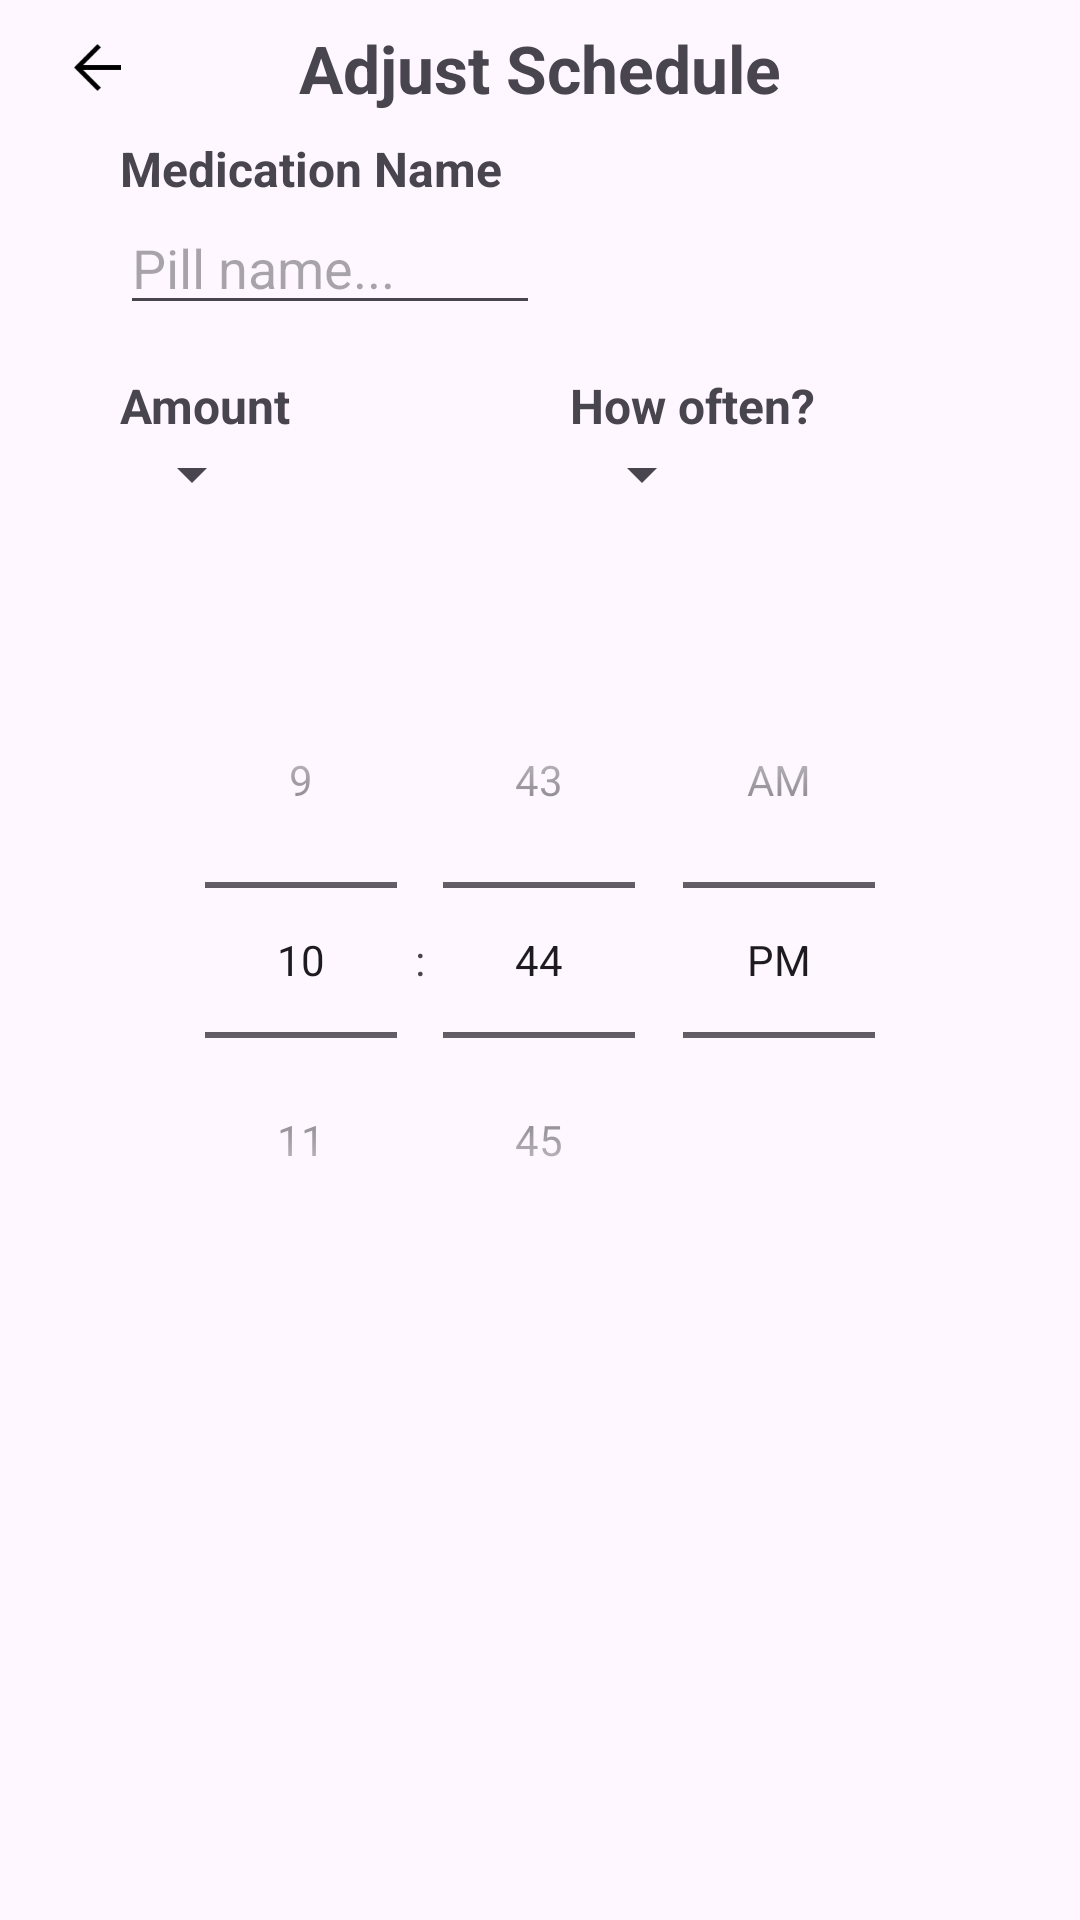

This screen was rendered from an Android layout file. Write that file and the resources it references.
<!-- AndroidManifest.xml: application theme Theme.ModoApp -->
<!-- res/layout/fragment_manage_bk.xml -->
<?xml version="1.0" encoding="utf-8"?>
<androidx.constraintlayout.widget.ConstraintLayout
    xmlns:android="http://schemas.android.com/apk/res/android"
    xmlns:app="http://schemas.android.com/apk/res-auto"
    xmlns:tools="http://schemas.android.com/tools"
    android:layout_width="match_parent"
    android:layout_height="match_parent"
    tools:context=".ui.manage.ManageFragment" >

    <View
        android:id="@+id/history_toolbar"
        android:layout_width="0dp"
        android:layout_height="45dp"
        app:layout_constraintTop_toTopOf="parent"
        app:layout_constraintStart_toStartOf="parent"
        app:layout_constraintEnd_toEndOf="parent"/>

    <ImageView
        android:id="@+id/history_back"
        android:layout_width="65dp"
        android:layout_height="0dp"
        android:src="@drawable/arrow_back"
        android:padding="10dp"
        app:layout_constraintTop_toTopOf="@id/history_toolbar"
        app:layout_constraintStart_toStartOf="@id/history_toolbar"
        app:layout_constraintBottom_toBottomOf="@id/history_toolbar"/>

    <androidx.constraintlayout.widget.Guideline
        android:id="@+id/vertical"
        android:layout_width="wrap_content"
        android:layout_height="wrap_content"
        android:orientation="vertical"
        app:layout_constraintGuide_percent="0.5" />

    <TextView
        android:id="@+id/manage_title"
        android:layout_width="wrap_content"
        android:layout_height="wrap_content"
        android:layout_marginTop="8dp"
        android:textAlignment="center"
        android:textSize="22sp"
        android:text="Adjust Schedule"
        android:textStyle="bold"
        app:layout_constraintStart_toStartOf="parent"
        app:layout_constraintTop_toTopOf="parent"
        app:layout_constraintEnd_toEndOf="parent"/>

    <TextView
        android:id="@+id/pill_name_label"
        android:layout_width="wrap_content"
        android:layout_height="wrap_content"
        android:layout_marginStart="40dp"
        android:layout_marginTop="8dp"
        android:textAlignment="center"
        android:textSize="16sp"
        android:text="Medication Name"
        android:textStyle="bold"
        app:layout_constraintStart_toStartOf="parent"
        app:layout_constraintTop_toBottomOf="@id/manage_title" />

    <AutoCompleteTextView
        android:id="@+id/pill_name_autocomplete"
        android:layout_width="0dp"
        android:layout_height="wrap_content"
        android:layout_marginStart="40dp"
        android:hint="Pill name..."
        app:layout_constraintStart_toStartOf="parent"
        app:layout_constraintEnd_toStartOf="@id/vertical"
        app:layout_constraintTop_toBottomOf="@id/pill_name_label"/>

    <TextView
        android:id="@+id/pill_amount_label"
        android:layout_width="wrap_content"
        android:layout_height="wrap_content"
        android:layout_marginTop="16dp"
        android:textAlignment="center"
        android:textSize="16sp"
        android:text="Amount"
        android:textStyle="bold"
        app:layout_constraintStart_toStartOf="@id/pill_name_label"
        app:layout_constraintTop_toBottomOf="@id/pill_name_autocomplete" />

    <Spinner
        android:id="@+id/pill_amount_spinner"
        android:layout_width="wrap_content"
        android:layout_height="wrap_content"
        app:layout_constraintStart_toStartOf="@id/pill_name_label"
        app:layout_constraintTop_toBottomOf="@id/pill_amount_label"/>

    <TextView
        android:id="@+id/pill_often_label"
        android:layout_width="wrap_content"
        android:layout_height="wrap_content"
        android:layout_marginTop="16dp"
        android:layout_marginStart="10dp"
        android:textAlignment="center"
        android:textSize="16sp"
        android:text="How often?"
        android:textStyle="bold"
        app:layout_constraintStart_toEndOf="@id/vertical"
        app:layout_constraintTop_toBottomOf="@id/pill_name_autocomplete" />

    <Spinner
        android:layout_width="wrap_content"
        android:layout_height="wrap_content"
        app:layout_constraintStart_toStartOf="@id/pill_often_label"
        app:layout_constraintTop_toBottomOf="@id/pill_often_label"/>

    <TimePicker
        android:id="@+id/timePicker"
        android:layout_width="match_parent"
        android:layout_height="wrap_content"
        android:timePickerMode="spinner"
        app:layout_constraintBottom_toBottomOf="parent"
        app:layout_constraintEnd_toEndOf="parent"
        app:layout_constraintStart_toStartOf="parent"
        app:layout_constraintTop_toTopOf="parent" />

</androidx.constraintlayout.widget.ConstraintLayout>
<!-- resources referenced by this layout -->
<resources>
  <!-- drawable arrow_back: png bitmap (drawable, 674 bytes) -->
  <style name="Theme.ModoApp" parent="Base.Theme.ModoApp">
          
          <item name="colorPrimary">@color/light_blue_600</item>
          <item name="colorPrimaryVariant">@color/light_blue_A200</item>
          <item name="colorOnPrimary">@color/white</item>
          
          <item name="colorSecondary">@color/light_blue_600</item>
          <item name="colorSecondaryVariant">@color/light_blue_A200</item>
          <item name="colorOnSecondary">@color/black</item>
          
          <item name="android:statusBarColor">?attr/colorPrimaryVariant</item>
          
      </style>
  <style name="Base.Theme.ModoApp" parent="Theme.Material3.DayNight.NoActionBar">
          
          <item name="colorPrimary">@color/light_blue_600</item>
          <item name="colorAccent">@color/light_blue_A200</item>
          <item name="android:windowFullscreen">true</item>
      </style>
  <color name="light_blue_600">#FF039BE5</color>
  <color name="light_blue_A200">#FF40C4FF</color>
  <color name="white">#FFFFFFFF</color>
  <color name="black">#FF000000</color>
</resources>
